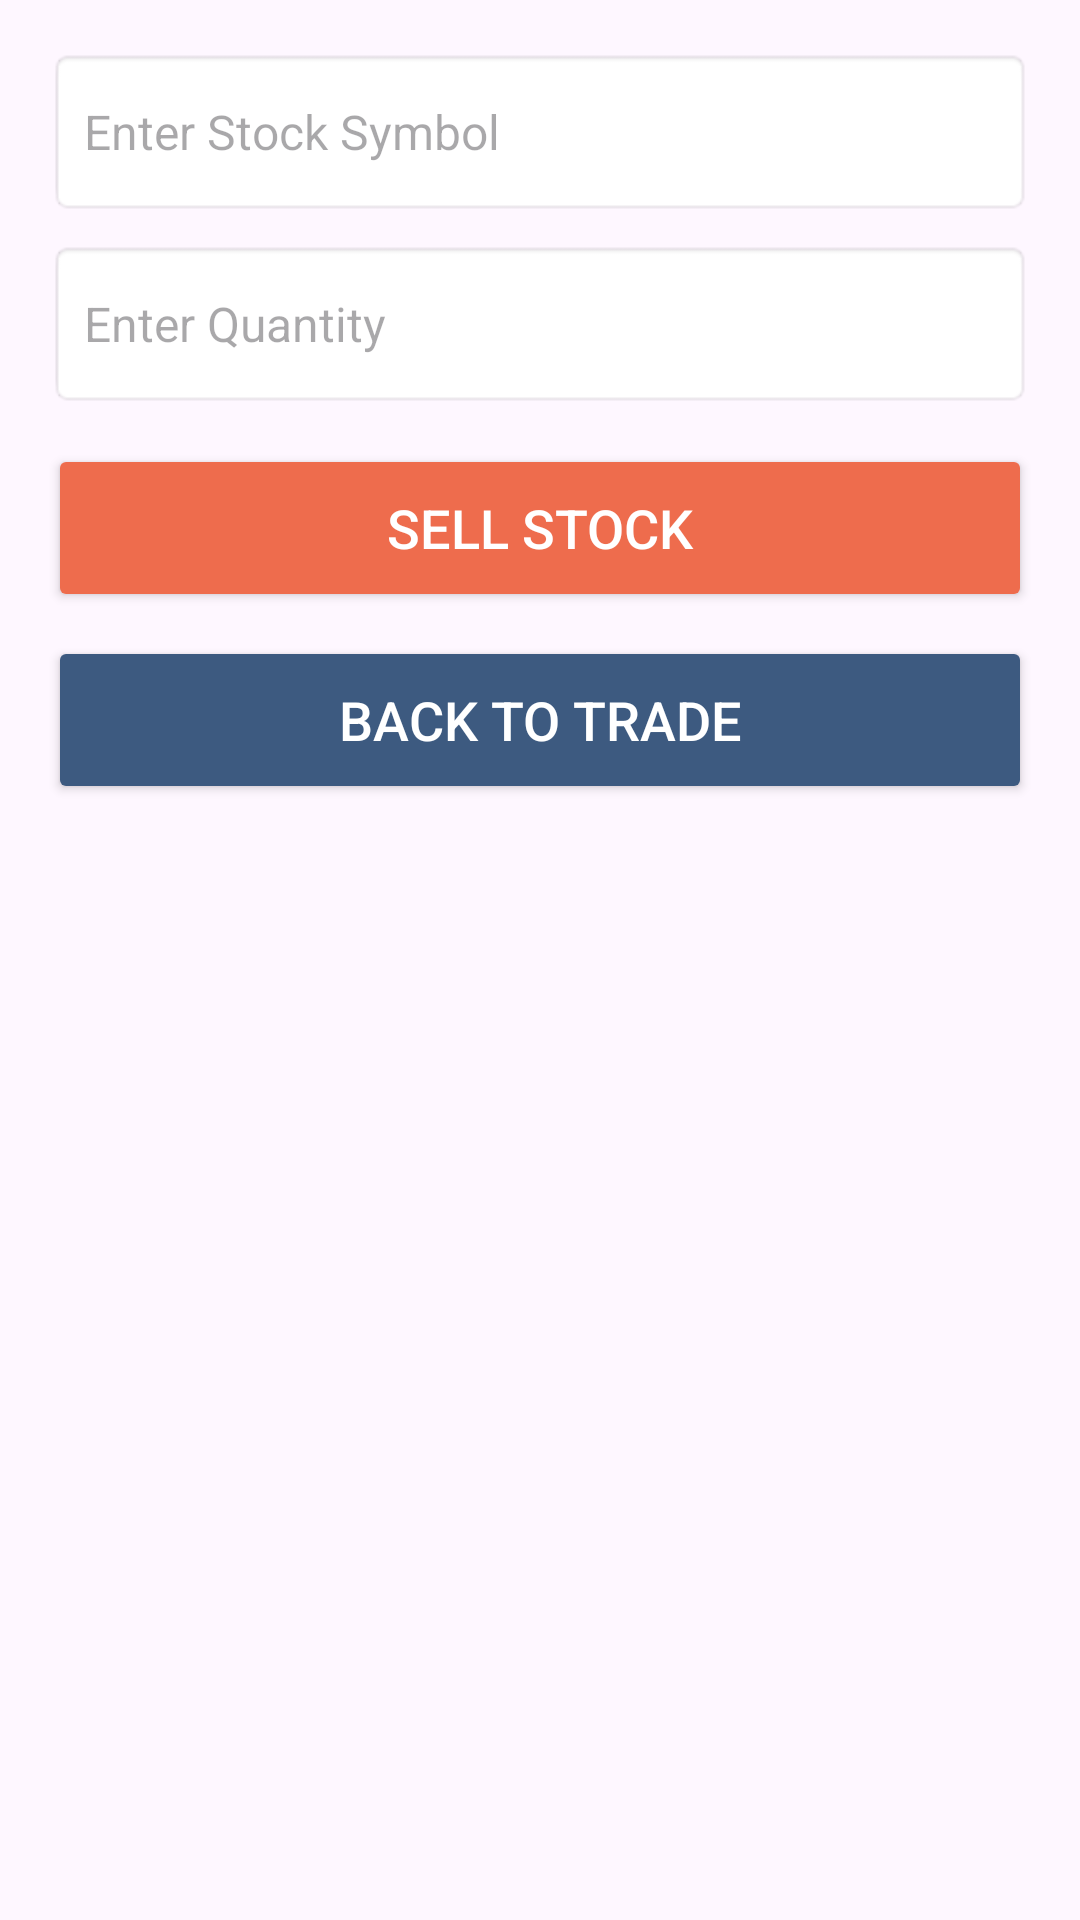

Layout XML and referenced resources for this Android screen:
<!-- AndroidManifest.xml: application theme Theme.TradeProj -->
<!-- res/layout/fragment_sell.xml -->
<LinearLayout
    xmlns:android="http://schemas.android.com/apk/res/android"
    android:layout_width="match_parent"
    android:layout_height="match_parent"
    android:orientation="vertical"
    android:padding="16dp">

    
    <EditText
        android:id="@+id/stockSymbolEditText"
        android:layout_width="match_parent"
        android:layout_height="56dp"
        android:minHeight="56dp"
        android:padding="12dp"
        android:hint="Enter Stock Symbol"
        android:inputType="textCapCharacters"
        android:background="@android:drawable/editbox_background"
        android:textSize="16sp"/>

    
    <EditText
        android:id="@+id/quantityEditText"
        android:layout_width="match_parent"
        android:layout_height="56dp"
        android:minHeight="56dp"
        android:padding="12dp"
        android:hint="Enter Quantity"
        android:inputType="number"
        android:background="@android:drawable/editbox_background"
        android:textSize="16sp"
        android:layout_marginTop="8dp"/>

    
    <Button
        android:id="@+id/sellButton"
        android:layout_width="match_parent"
        android:layout_height="56dp"
        android:minHeight="56dp"
        android:text="Sell Stock"
        android:backgroundTint="@color/primary"
        android:textColor="@android:color/white"
        android:textSize="18sp"
        android:layout_marginTop="12dp"/>

    
    <Button
        android:id="@+id/backBt"
        android:layout_width="match_parent"
        android:layout_height="56dp"
        android:minHeight="56dp"
        android:text="Back to Trade"
        android:backgroundTint="@color/secondary"
        android:textColor="@android:color/white"
        android:textSize="18sp"
        android:layout_marginTop="8dp"/>
</LinearLayout>
<!-- resources referenced by this layout -->
<resources>
  <color name="primary">#ee6c4d</color>
  <color name="secondary">#3D5A80</color>
  <style name="Theme.TradeProj" parent="Base.Theme.TradeProj" />
  <style name="Base.Theme.TradeProj" parent="Theme.Material3.DayNight.NoActionBar">
          
          
      </style>
</resources>
